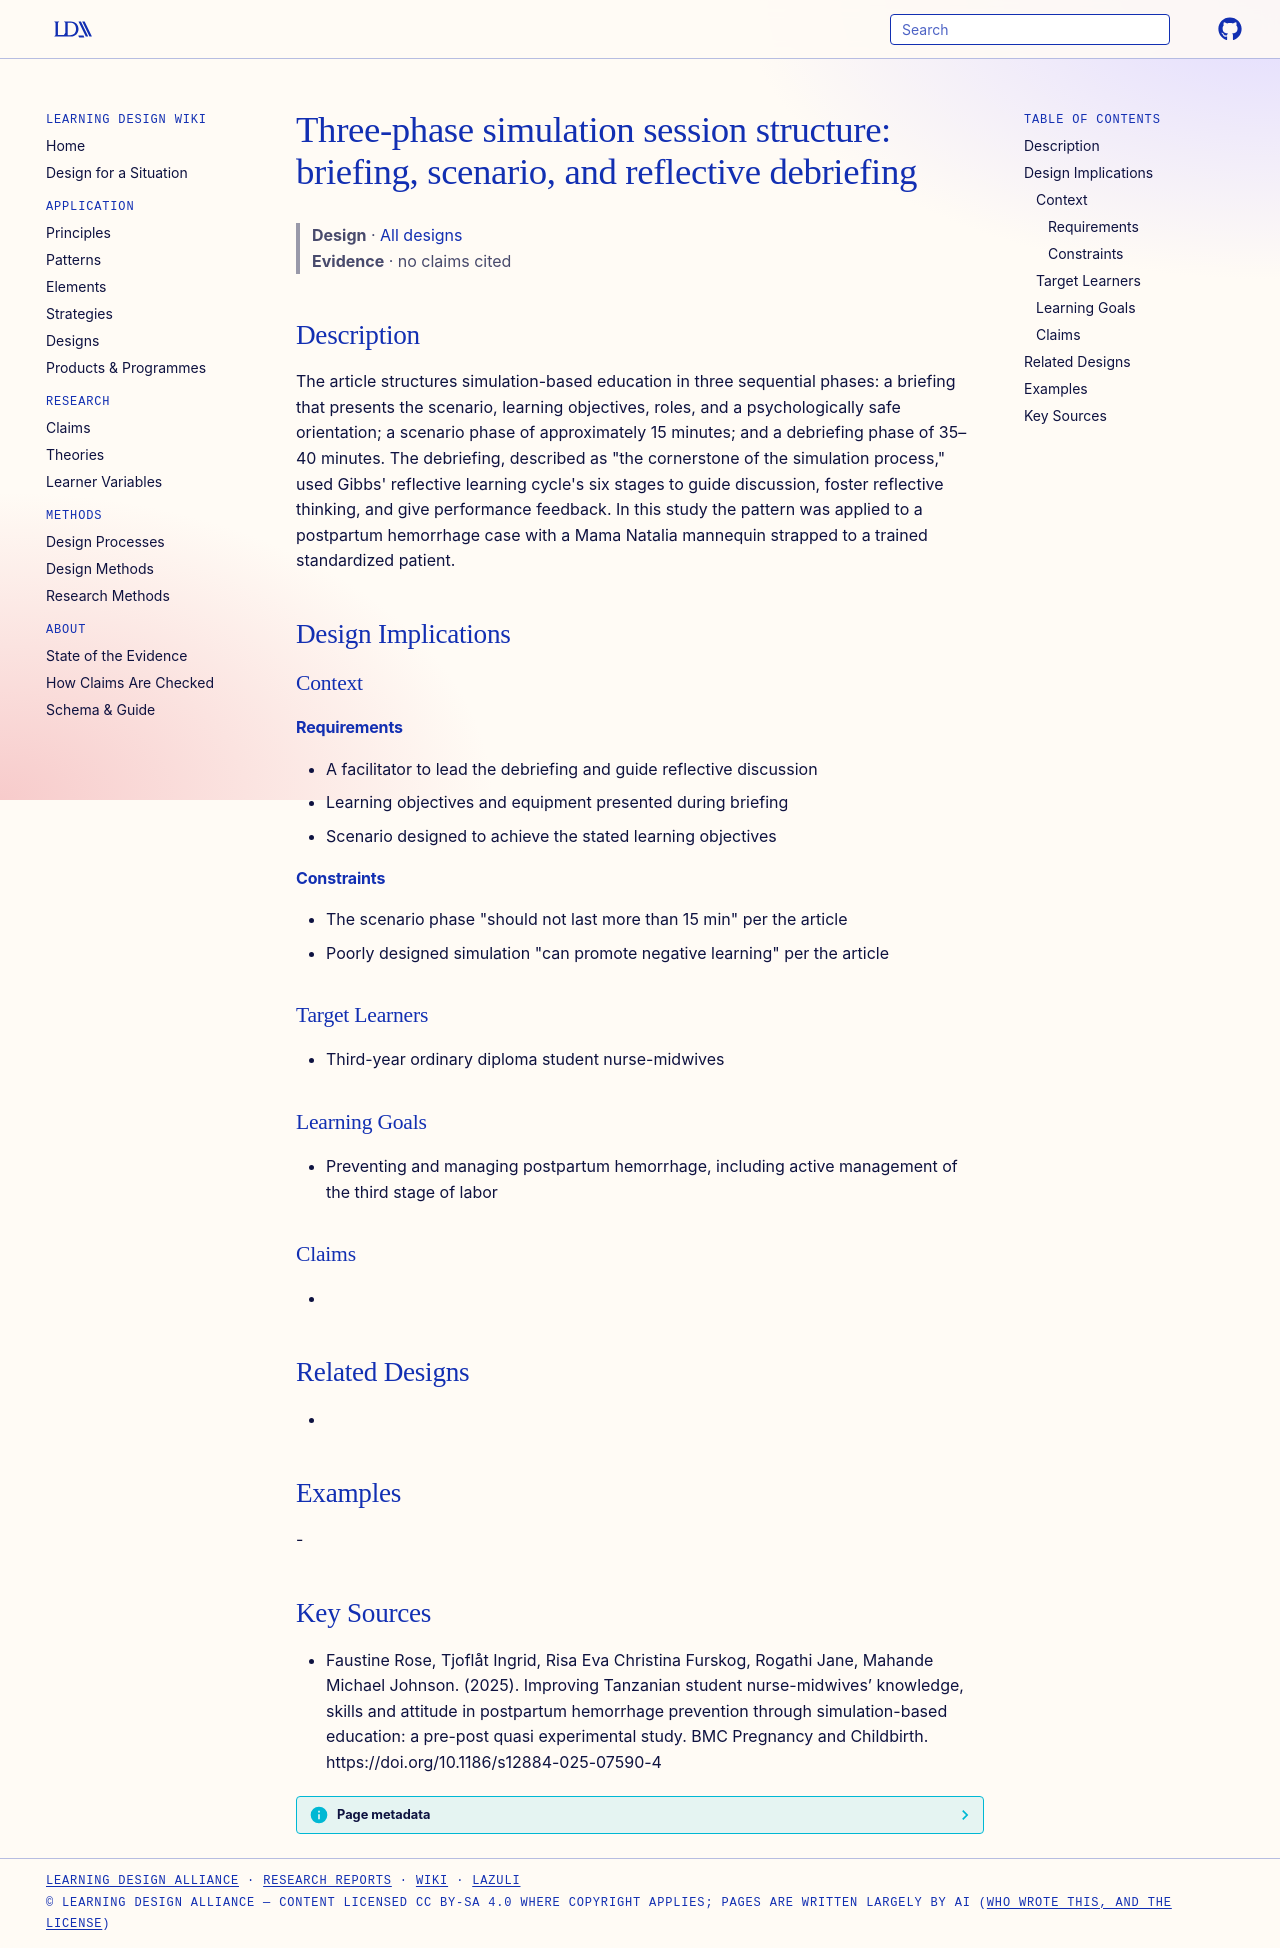

repository: Learning-Design-Alliance/learning-wiki · page: designs/briefing-scenario-debriefing-simulation-structure/index.html · generator: mkdocs

---
type: design
id: briefing-scenario-debriefing-simulation-structure
title: "Three-phase simulation session structure: briefing, scenario, and reflective debriefing"
description: "The article structures simulation-based education in three sequential phases: a briefing that presents the scenario, learning objectives, roles, and a psychologically safe orientation; a scenario phase of approximatel..."
status: review
generated:
  by: "process:settle-candidates"
  at: 2026-11-07
sources:
  - id: faustine-rose-2025
    resource: "https://doi.org/10.1186/s12884-025-07590-4"
    title: "Faustine Rose, Tjoflåt Ingrid, Risa Eva Christina Furskog, Rogathi Jane, Mahande Michael Johnson. (2025). Improving Tanzanian student nurse-midwives’ knowledge, skills and attitude in postpartum hemorrhage prevention through simulation-based education: a pre-post quasi experimental study. BMC Pregnancy and Childbirth. https://doi.org/10.1186/s12884-025-07590-4"
    author: Faustine Rose, Tjoflåt Ingrid, Risa Eva Christina Furskog, Rogathi Jane, Mahande Michael Johnson
---

# Three-phase simulation session structure: briefing, scenario, and reflective debriefing

> **Design** · [All designs](index.md)
> **Evidence** · no claims cited

## Description
The article structures simulation-based education in three sequential phases: a briefing that presents the scenario, learning objectives, roles, and a psychologically safe orientation; a scenario phase of approximately 15 minutes; and a debriefing phase of 35–40 minutes. The debriefing, described as "the cornerstone of the simulation process," used Gibbs' reflective learning cycle's six stages to guide discussion, foster reflective thinking, and give performance feedback. In this study the pattern was applied to a postpartum hemorrhage case with a Mama Natalia mannequin strapped to a trained standardized patient.

## Design Implications

### Context
#### Requirements
- A facilitator to lead the debriefing and guide reflective discussion
- Learning objectives and equipment presented during briefing
- Scenario designed to achieve the stated learning objectives
#### Constraints
- The scenario phase "should not last more than 15 min" per the article
- Poorly designed simulation "can promote negative learning" per the article

### Target Learners
- Third-year ordinary diploma student nurse-midwives

### Learning Goals
- Preventing and managing postpartum hemorrhage, including active management of the third stage of labor

### Claims
- 

## Related Designs
- 

## Examples
-

## Key Sources
- Faustine Rose, Tjoflåt Ingrid, Risa Eva Christina Furskog, Rogathi Jane, Mahande Michael Johnson. (2025). Improving Tanzanian student nurse-midwives’ knowledge, skills and attitude in postpartum hemorrhage prevention through simulation-based education: a pre-post quasi experimental study. BMC Pregnancy and Childbirth. https://doi.org/10.1186/s12884-025-07590-4
